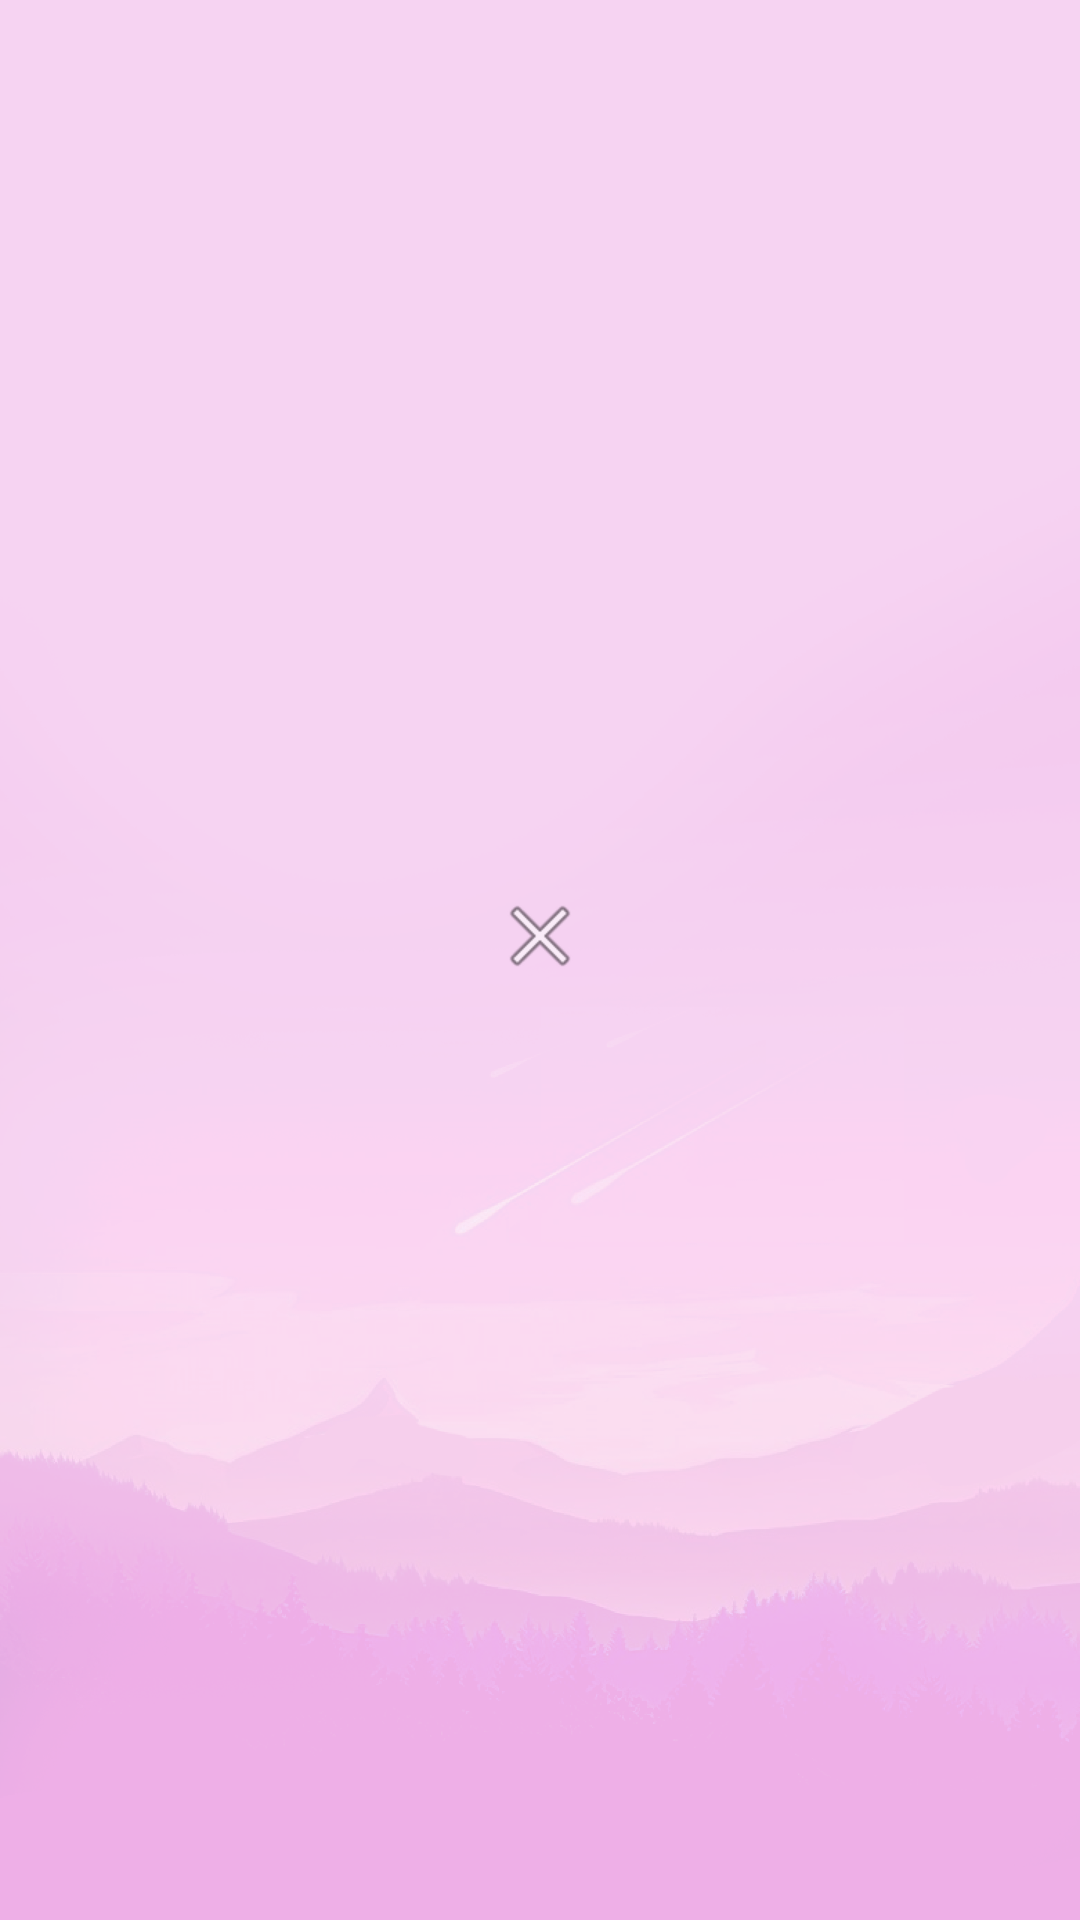

The Android layout XML behind this screen, and the referenced resources:
<!-- AndroidManifest.xml: application theme Theme.Tasks -->
<!-- res/layout/link_url_dialog.xml -->
<?xml version="1.0" encoding="utf-8"?>
<androidx.constraintlayout.widget.ConstraintLayout xmlns:android="http://schemas.android.com/apk/res/android"
    xmlns:app="http://schemas.android.com/apk/res-auto"
    xmlns:tools="http://schemas.android.com/tools"
    android:layout_width="match_parent"
    android:layout_height="match_parent"
    android:background="@drawable/background_main_new"
    android:elevation="@dimen/common_dialog_elevation_constraint"
    android:paddingHorizontal="0dp"
    android:paddingVertical="0dp">

    <androidx.recyclerview.widget.RecyclerView
        android:id="@+id/section_choose_recycler_view"
        android:layout_width="@dimen/common_zero_width_height_constraint"
        android:layout_height="wrap_content"
        android:layout_marginStart="8dp"
        android:layout_marginEnd="8dp"
        android:layout_marginBottom="24dp"
        app:layout_anchorGravity="center"
        app:layout_constraintBottom_toBottomOf="parent"
        app:layout_constraintEnd_toEndOf="parent"
        app:layout_constraintHorizontal_bias="0.5"
        app:layout_constraintStart_toStartOf="parent"
        app:layout_constraintTop_toBottomOf="@+id/section_choose_close"
        tools:itemCount="10"
        tools:listitem="@layout/link_item_choose" />

    <ImageView
        android:id="@+id/section_choose_close"
        android:layout_width="wrap_content"
        android:layout_height="wrap_content"
        android:layout_marginTop="16dp"
        android:layout_marginBottom="8dp"
        app:layout_constraintBottom_toTopOf="@+id/section_choose_recycler_view"
        app:layout_constraintEnd_toEndOf="parent"
        app:layout_constraintHorizontal_bias="0.5"
        app:layout_constraintStart_toStartOf="parent"
        app:layout_constraintTop_toTopOf="parent"
        app:layout_constraintVertical_chainStyle="packed"
        app:srcCompat="@android:drawable/ic_menu_close_clear_cancel" />


</androidx.constraintlayout.widget.ConstraintLayout>
<!-- res/layout/link_item_choose.xml (included above) -->
<androidx.constraintlayout.widget.ConstraintLayout xmlns:android="http://schemas.android.com/apk/res/android"
    xmlns:app="http://schemas.android.com/apk/res-auto"
    xmlns:tools="http://schemas.android.com/tools"
    android:id="@+id/link_url_root"
    android:layout_width="match_parent"
    android:layout_height="wrap_content"
    android:layout_marginHorizontal="4dp"
    android:layout_marginVertical="4dp"
    android:background="@drawable/section_background"
    android:paddingVertical="4dp">

    <TextView
        android:id="@+id/link_url_title"
        android:layout_width="0dp"
        android:layout_height="wrap_content"
        android:layout_marginStart="8dp"
        android:layout_marginEnd="16dp"
        android:textAllCaps="true"
        android:textColor="@color/gray"
        android:textSize="12sp"
        android:textStyle="bold"
        android:visibility="visible"
        app:layout_constraintBottom_toBottomOf="parent"
        app:layout_constraintEnd_toStartOf="@+id/link_url_delete"
        app:layout_constraintStart_toEndOf="@+id/link_url_circle"
        app:layout_constraintTop_toTopOf="parent"
        tools:text="http://youtube.com?video=XX1245XYZ" />

    <ImageView
        android:id="@+id/link_url_circle"
        android:layout_width="35dp"
        android:layout_height="35dp"
        android:layout_marginStart="4dp"
        android:background="@drawable/ic_circle_that_day"
        app:layout_constraintBottom_toBottomOf="parent"
        app:layout_constraintStart_toStartOf="parent"
        app:layout_constraintTop_toTopOf="parent" />

    <ImageView
        android:id="@+id/link_url_icon"
        android:layout_width="27dp"
        android:layout_height="19dp"
        android:alpha="@dimen/small_icon_opacity_size_item"
        app:layout_constraintBottom_toBottomOf="@+id/link_url_circle"
        app:layout_constraintEnd_toEndOf="@+id/link_url_circle"
        app:layout_constraintStart_toStartOf="@+id/link_url_circle"
        app:layout_constraintTop_toTopOf="parent"
        app:srcCompat="@drawable/ic_link_white" />

    <ImageView
        android:id="@+id/link_url_delete"
        android:layout_width="27dp"
        android:layout_height="19dp"
        android:layout_marginEnd="8dp"
        android:alpha="@dimen/small_icon_opacity_size_item"
        app:layout_constraintBottom_toBottomOf="parent"
        app:layout_constraintEnd_toEndOf="parent"
        app:layout_constraintTop_toTopOf="parent"
        app:srcCompat="@drawable/ic_trash_delete" />

</androidx.constraintlayout.widget.ConstraintLayout>
<!-- resources referenced by this layout -->
<resources>
  <color name="gray">#595959</color>
  <dimen name="common_dialog_elevation_constraint">0dp</dimen>
  <dimen name="common_zero_width_height_constraint">0dp</dimen>
  <dimen name="small_icon_opacity_size_item">0.72</dimen>
  <!-- drawable ic_circle_that_day (drawable) -->
  <?xml version="1.0" encoding="utf-8"?>
  <shape
      xmlns:android="http://schemas.android.com/apk/res/android"
      android:shape="oval">
  
      <stroke android:color="@color/main_light" android:width="2dp" />
  
      <solid
          android:color="@color/main" />
  
      <size
          android:width="120dp"
          android:height="120dp" />
  </shape>
  <!-- drawable ic_link_white (drawable) -->
  <vector xmlns:android="http://schemas.android.com/apk/res/android"
      android:width="16dp"
      android:height="16dp"
      android:viewportWidth="16"
      android:viewportHeight="16">
    <path
        android:pathData="M6.354,5.5H4a3,3 0,0 0,0 6h3a3,3 0,0 0,2.83 -4H9c-0.086,0 -0.17,0.01 -0.25,0.031A2,2 0,0 1,7 10.5H4a2,2 0,1 1,0 -4h1.535c0.218,-0.376 0.495,-0.714 0.82,-1z"
        android:fillColor="@color/white"/>
    <path
        android:pathData="M9,5.5a3,3 0,0 0,-2.83 4h1.098A2,2 0,0 1,9 6.5h3a2,2 0,1 1,0 4h-1.535a4.02,4.02 0,0 1,-0.82 1H12a3,3 0,1 0,0 -6H9z"
        android:fillColor="@color/white"/>
  </vector>
  <!-- drawable ic_trash_delete (drawable) -->
  <vector xmlns:android="http://schemas.android.com/apk/res/android"
      android:width="16dp"
      android:height="16dp"
      android:viewportWidth="16"
      android:viewportHeight="16">
    <path
        android:pathData="M2.5,1a1,1 0,0 0,-1 1v1a1,1 0,0 0,1 1L3,4v9a2,2 0,0 0,2 2h6a2,2 0,0 0,2 -2L13,4h0.5a1,1 0,0 0,1 -1L14.5,2a1,1 0,0 0,-1 -1L10,1a1,1 0,0 0,-1 -1L7,0a1,1 0,0 0,-1 1L2.5,1zM5.5,5a0.5,0.5 0,0 1,0.5 0.5v7a0.5,0.5 0,0 1,-1 0v-7a0.5,0.5 0,0 1,0.5 -0.5zM8,5a0.5,0.5 0,0 1,0.5 0.5v7a0.5,0.5 0,0 1,-1 0v-7A0.5,0.5 0,0 1,8 5zM11,5.5v7a0.5,0.5 0,0 1,-1 0v-7a0.5,0.5 0,0 1,1 0z"
        android:fillColor="@color/rose"/>
  </vector>
  <!-- drawable section_background (drawable) -->
  <?xml version="1.0" encoding="utf-8"?>
  <layer-list xmlns:android="http://schemas.android.com/apk/res/android">
  
      <item>
          <shape android:shape="rectangle">
              <stroke android:width="1dp" android:color="@color/main_light" />
              <corners android:radius="12dp" />
          </shape>
      </item>
  
  </layer-list>
  <style name="Theme.Tasks" parent="Theme.MaterialComponents.DayNight.NoActionBar">
          <item name="colorPrimary">@color/main</item>
          <item name="colorOnSecondary">@color/white</item>
          <item name="android:statusBarColor">@color/main_light_extra</item>
          <item name="colorOnSurface">@color/main</item>
          <item name="android:textColor">@color/main</item>
  
          <item name="radioButtonStyle">@style/Widget.App.RadioButton</item>
          <item name="snackbarStyle">@style/MySnackBarStyle</item>
          <item name="buttonBarPositiveButtonStyle">@style/PositiveButtonStyle</item>
      </style>
  <color name="main_light">#D9E4A6DE</color>
  <color name="main">#922A85</color>
  <color name="white">#FAF6F6</color>
  <color name="rose">#A2579A</color>
  <color name="main_light_extra">#f6d3f2</color>
  <style name="Widget.App.RadioButton" parent="Widget.MaterialComponents.CompoundButton.RadioButton">
          <item name="materialThemeOverlay">@style/ThemeOverlay.App.RadioButton</item>
      </style>
  <style name="MySnackBarStyle" parent="Widget.MaterialComponents.Snackbar">
          <item name="android:backgroundTint">@color/main_light_extra</item>
      </style>
  <style name="PositiveButtonStyle" parent="Widget.MaterialComponents.Button.TextButton.Dialog">
          <item name="android:textColor">@color/main</item>
      </style>
  <style name="ThemeOverlay.App.RadioButton" parent="Widget.MaterialComponents.CompoundButton.RadioButton">
          <item name="colorControlActivated">@color/main_light</item>
          <item name="colorOnSurface">@color/main_light</item>
      </style>
</resources>
